2-way image classification set "patch_dataset" from GitHub (anurag3401/High_Resolution_Histopathology_AI); label vocabulary: benign, malignant.

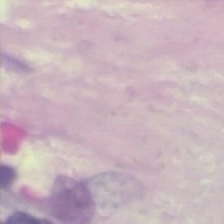
Label: benign

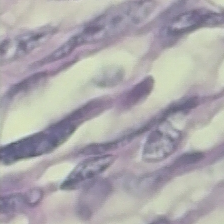
Label: benign

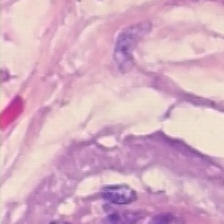
Label: malignant

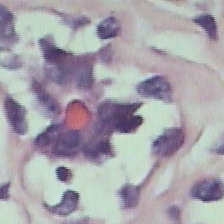
Label: benign

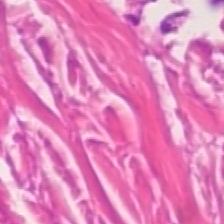
Label: malignant

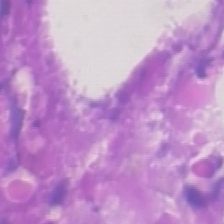
Label: malignant
